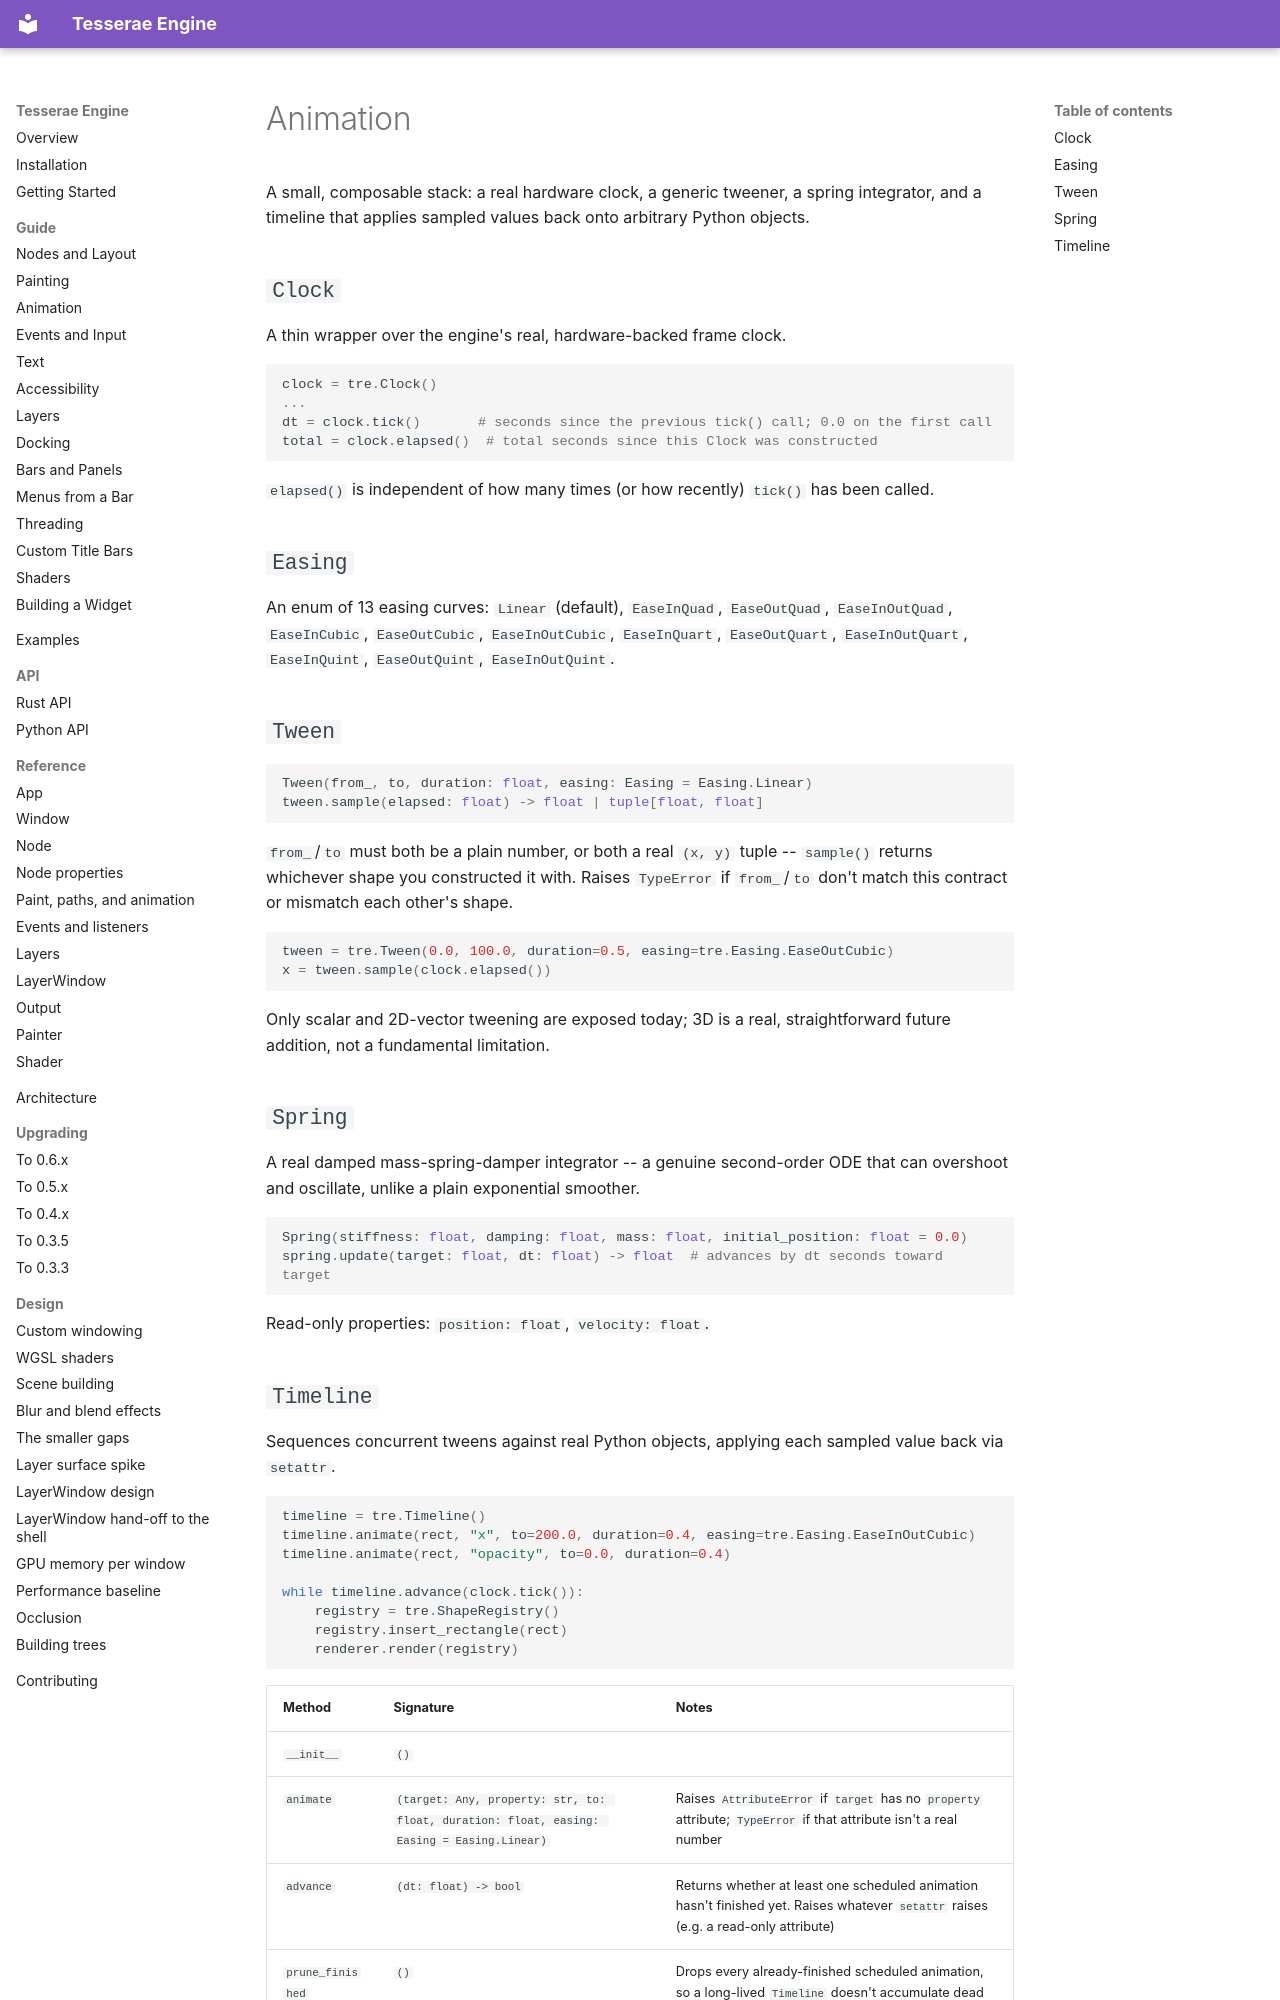

repository: mindderivative/tre · page: python-api/animation/index.html · generator: mkdocs

# Animation

A small, composable stack: a real hardware clock, a generic tweener, a spring integrator, and a timeline that applies sampled values back onto arbitrary Python objects.

## `Clock`

A thin wrapper over the engine's real, hardware-backed frame clock.

```python
clock = tre.Clock()
...
dt = clock.tick()       # seconds since the previous tick() call; 0.0 on the first call
total = clock.elapsed()  # total seconds since this Clock was constructed
```

`elapsed()` is independent of how many times (or how recently) `tick()` has been called.

## `Easing`

An enum of 13 easing curves: `Linear` (default), `EaseInQuad`, `EaseOutQuad`, `EaseInOutQuad`, `EaseInCubic`, `EaseOutCubic`, `EaseInOutCubic`, `EaseInQuart`, `EaseOutQuart`, `EaseInOutQuart`, `EaseInQuint`, `EaseOutQuint`, `EaseInOutQuint`.

## `Tween`

```python
Tween(from_, to, duration: float, easing: Easing = Easing.Linear)
tween.sample(elapsed: float) -> float | tuple[float, float]
```

`from_`/`to` must both be a plain number, or both a real `(x, y)` tuple -- `sample()` returns whichever shape you constructed it with. Raises `TypeError` if `from_`/`to` don't match this contract or mismatch each other's shape.

```python
tween = tre.Tween(0.0, 100.0, duration=0.5, easing=tre.Easing.EaseOutCubic)
x = tween.sample(clock.elapsed())
```

Only scalar and 2D-vector tweening are exposed today; 3D is a real, straightforward future addition, not a fundamental limitation.

## `Spring`

A real damped mass-spring-damper integrator -- a genuine second-order ODE that can overshoot and oscillate, unlike a plain exponential smoother.

```python
Spring(stiffness: float, damping: float, mass: float, initial_position: float = 0.0)
spring.update(target: float, dt: float) -> float  # advances by dt seconds toward target
```

Read-only properties: `position: float`, `velocity: float`.
